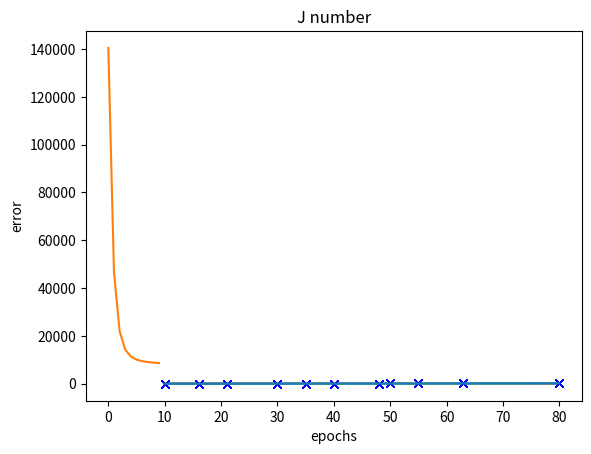

Here is the Python script that generated this plot:
import matplotlib.pyplot as plt
import numpy as np

X = np.array(     # one feature feet
    [
    [1,10, 10**2],   # second feature is square of first
    [1,16, 16**2],
    [1,21, 21**2],
    [1,30, 30**2],
    [1,35, 35**2],
    [1,40, 40**2],
    [1,48, 48**2],
    [1,50, 50**2],
    [1,55, 55**2],
    [1,63, 63**2],
    [1,80, 80**2],
        ]
        )

Y = np.array([        # in thousands of US dollars
    20,
    14,
    60,
    72,
    79,
    87,
    90,
    112,
    142,
    186,
    225,
    ])

W = np.array([
    2,
    -1,
    0,
    ])

print(X.shape)
print(W.shape)
print(Y.shape)
print()

plt.plot(X[:, 1], Y, 'bx')
plt.plot(X[:, 1], np.dot(X, W))
plt.xlabel("feet")
plt.ylabel("price in 000 of US dollars")
plt.title("Initial dataset")
plt.show()

m, n = X.shape

alpha = 0.000000005
lmbda = 300000000
error = []
epochs = 10

for epoch in range(0, epochs):
    
    h = np.dot(X, W)
    J = 0.5 * np.sum( (h - Y)**2 )
    print(J)
    error.append(J)
    
    #W = W - alpha * np.dot( X.T, (h-Y) )
    W = W * ( 1 - alpha*lmbda/m ) - alpha * np.dot( X.T, (h-Y) )

    if epoch % 1 == 0:
        plt.plot(X[:, 1], Y, 'bx')
        plt.plot(X[:, 1], np.dot(X, W))
        plt.xlabel("feet")
        plt.ylabel("price in 000 of US dollars")
        plt.title(f"epoch number : {epoch}")
        plt.show()

plt.plot(range(0, epochs), error)
plt.xlabel("epochs")
plt.ylabel("error")
plt.title("J number")
plt.show()

